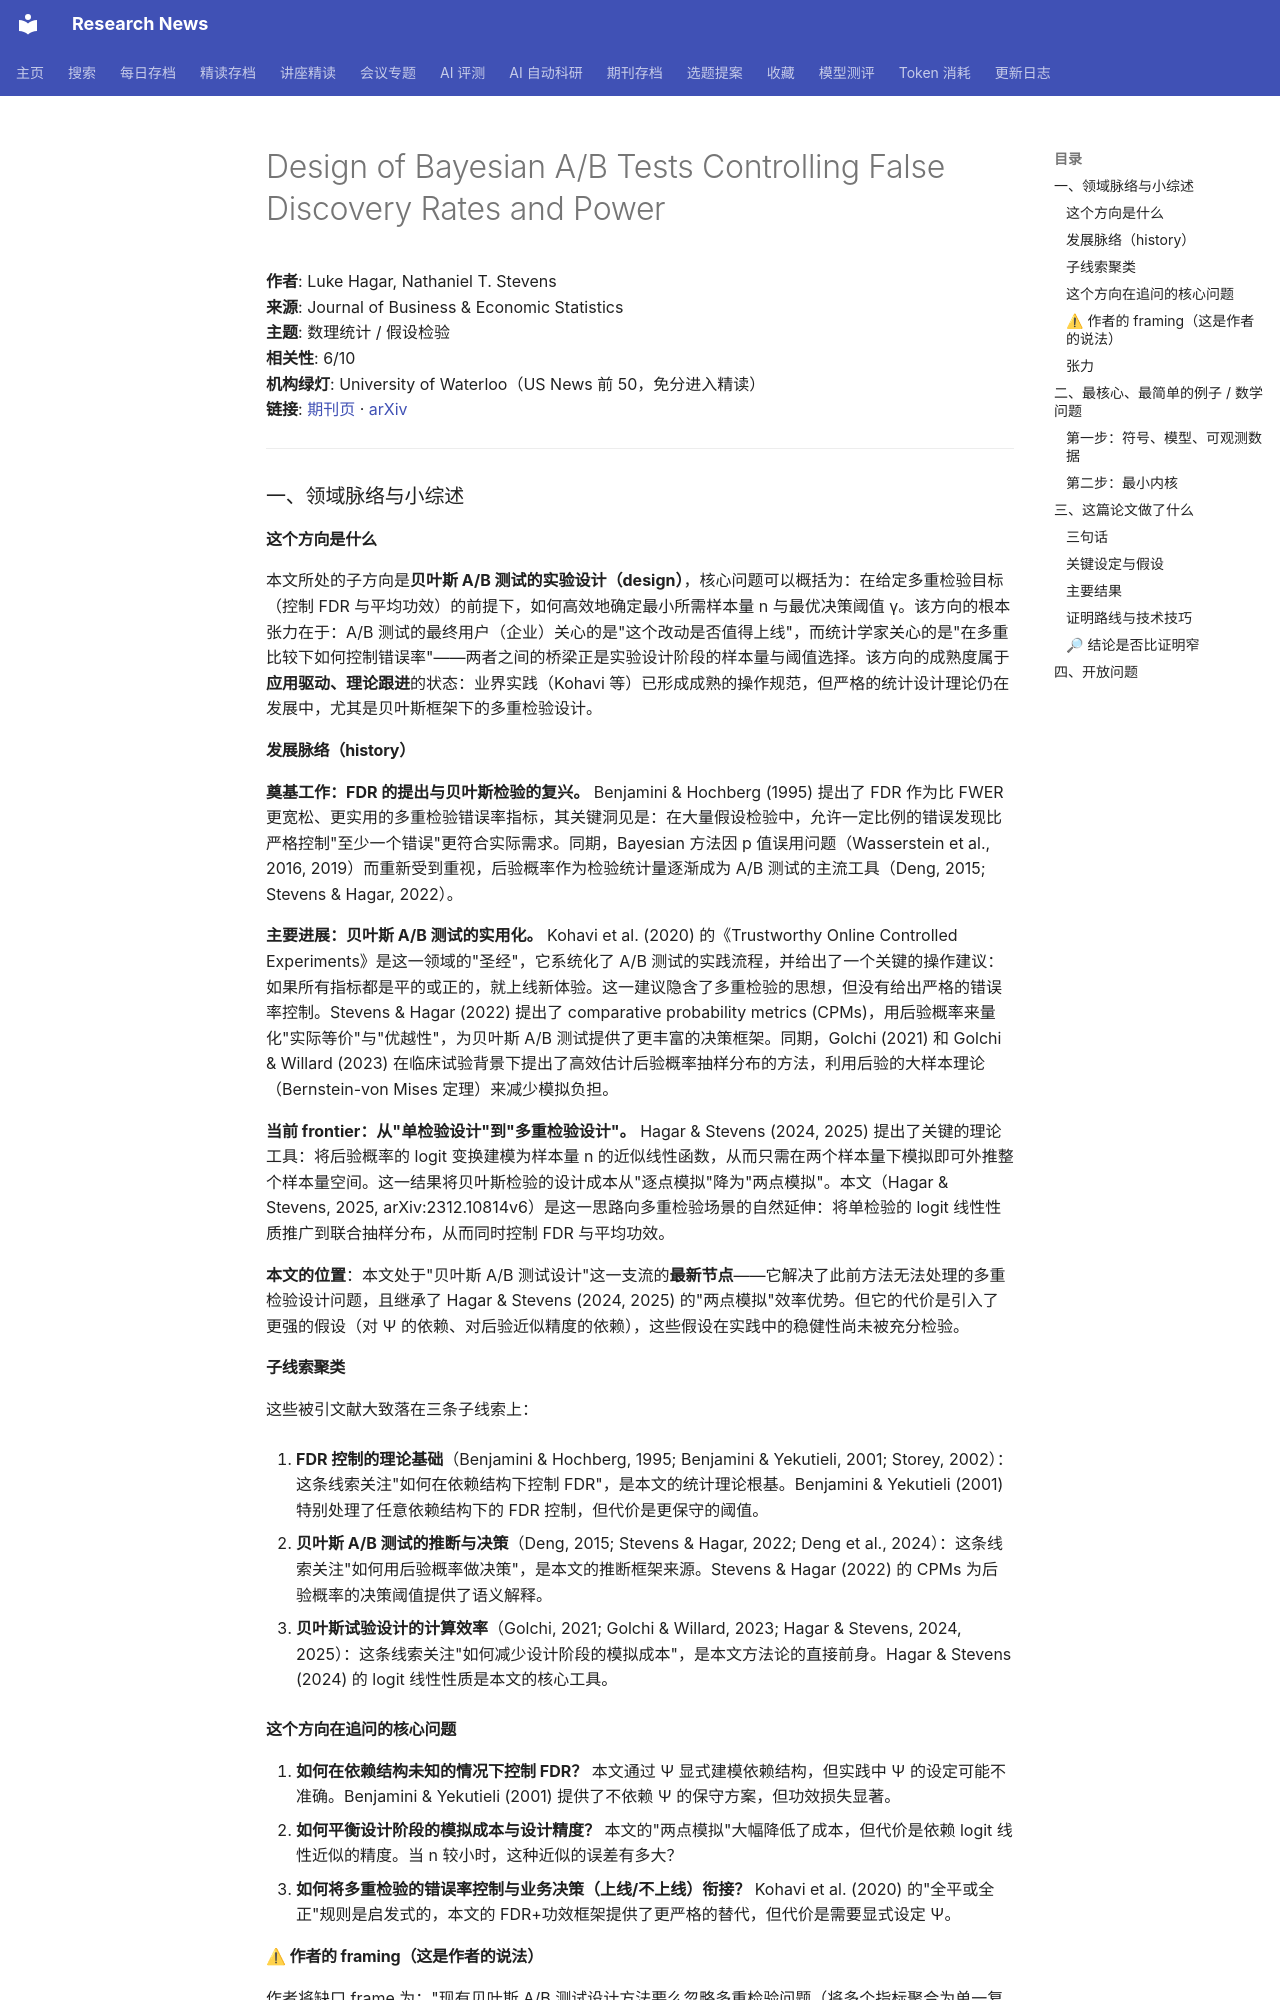

repository: cxy0714/research-news · page: deep_reads/2026-10-14-10.1080_07350015.2025.2572770/index.html · generator: mkdocs

# Design of Bayesian A/B Tests Controlling False Discovery Rates and Power

**作者**: Luke Hagar, Nathaniel T. Stevens  
**来源**: Journal of Business & Economic Statistics  
**主题**: 数理统计 / 假设检验  
**相关性**: 6/10  
**机构绿灯**: University of Waterloo（US News 前 50，免分进入精读）  
**链接**: [期刊页](https://doi.org/10.1080/07350015.2025.2572770) · [arXiv](https://arxiv.org/abs/2312.10814)

---

### 一、领域脉络与小综述

#### 这个方向是什么

本文所处的子方向是**贝叶斯 A/B 测试的实验设计（design）**，核心问题可以概括为：在给定多重检验目标（控制 FDR 与平均功效）的前提下，如何高效地确定最小所需样本量 n 与最优决策阈值 γ。该方向的根本张力在于：A/B 测试的最终用户（企业）关心的是"这个改动是否值得上线"，而统计学家关心的是"在多重比较下如何控制错误率"——两者之间的桥梁正是实验设计阶段的样本量与阈值选择。该方向的成熟度属于**应用驱动、理论跟进**的状态：业界实践（Kohavi 等）已形成成熟的操作规范，但严格的统计设计理论仍在发展中，尤其是贝叶斯框架下的多重检验设计。

#### 发展脉络（history）

**奠基工作：FDR 的提出与贝叶斯检验的复兴。** Benjamini & Hochberg (1995) 提出了 FDR 作为比 FWER 更宽松、更实用的多重检验错误率指标，其关键洞见是：在大量假设检验中，允许一定比例的错误发现比严格控制"至少一个错误"更符合实际需求。同期，Bayesian 方法因 p 值误用问题（Wasserstein et al., 2016, 2019）而重新受到重视，后验概率作为检验统计量逐渐成为 A/B 测试的主流工具（Deng, 2015; Stevens & Hagar, 2022）。

**主要进展：贝叶斯 A/B 测试的实用化。** Kohavi et al. (2020) 的《Trustworthy Online Controlled Experiments》是这一领域的"圣经"，它系统化了 A/B 测试的实践流程，并给出了一个关键的操作建议：如果所有指标都是平的或正的，就上线新体验。这一建议隐含了多重检验的思想，但没有给出严格的错误率控制。Stevens & Hagar (2022) 提出了 comparative probability metrics (CPMs)，用后验概率来量化"实际等价"与"优越性"，为贝叶斯 A/B 测试提供了更丰富的决策框架。同期，Golchi (2021) 和 Golchi & Willard (2023) 在临床试验背景下提出了高效估计后验概率抽样分布的方法，利用后验的大样本理论（Bernstein-von Mises 定理）来减少模拟负担。

**当前 frontier：从"单检验设计"到"多重检验设计"。** Hagar & Stevens (2024, 2025) 提出了关键的理论工具：将后验概率的 logit 变换建模为样本量 n 的近似线性函数，从而只需在两个样本量下模拟即可外推整个样本量空间。这一结果将贝叶斯检验的设计成本从"逐点模拟"降为"两点模拟"。本文（Hagar & Stevens, 2025, arXiv:2312.10814v6）是这一思路向多重检验场景的自然延伸：将单检验的 logit 线性性质推广到联合抽样分布，从而同时控制 FDR 与平均功效。

**本文的位置**：本文处于"贝叶斯 A/B 测试设计"这一支流的**最新节点**——它解决了此前方法无法处理的多重检验设计问题，且继承了 Hagar & Stevens (2024, 2025) 的"两点模拟"效率优势。但它的代价是引入了更强的假设（对 Ψ 的依赖、对后验近似精度的依赖），这些假设在实践中的稳健性尚未被充分检验。

#### 子线索聚类

这些被引文献大致落在三条子线索上：

1. **FDR 控制的理论基础**（Benjamini & Hochberg, 1995; Benjamini & Yekutieli, 2001; Storey, 2002）：这条线索关注"如何在依赖结构下控制 FDR"，是本文的统计理论根基。Benjamini & Yekutieli (2001) 特别处理了任意依赖结构下的 FDR 控制，但代价是更保守的阈值。

2. **贝叶斯 A/B 测试的推断与决策**（Deng, 2015; Stevens & Hagar, 2022; Deng et al., 2024）：这条线索关注"如何用后验概率做决策"，是本文的推断框架来源。Stevens & Hagar (2022) 的 CPMs 为后验概率的决策阈值提供了语义解释。

3. **贝叶斯试验设计的计算效率**（Golchi, 2021; Golchi & Willard, 2023; Hagar & Stevens, 2024, 2025）：这条线索关注"如何减少设计阶段的模拟成本"，是本文方法论的直接前身。Hagar & Stevens (2024) 的 logit 线性性质是本文的核心工具。

#### 这个方向在追问的核心问题

1. **如何在依赖结构未知的情况下控制 FDR？** 本文通过 Ψ 显式建模依赖结构，但实践中 Ψ 的设定可能不准确。Benjamini & Yekutieli (2001) 提供了不依赖 Ψ 的保守方案，但功效损失显著。
2. **如何平衡设计阶段的模拟成本与设计精度？** 本文的"两点模拟"大幅降低了成本，但代价是依赖 logit 线性近似的精度。当 n 较小时，这种近似的误差有多大？
3. **如何将多重检验的错误率控制与业务决策（上线/不上线）衔接？** Kohavi et al. (2020) 的"全平或全正"规则是启发式的，本文的 FDR+功效框架提供了更严格的替代，但代价是需要显式设定 Ψ。
